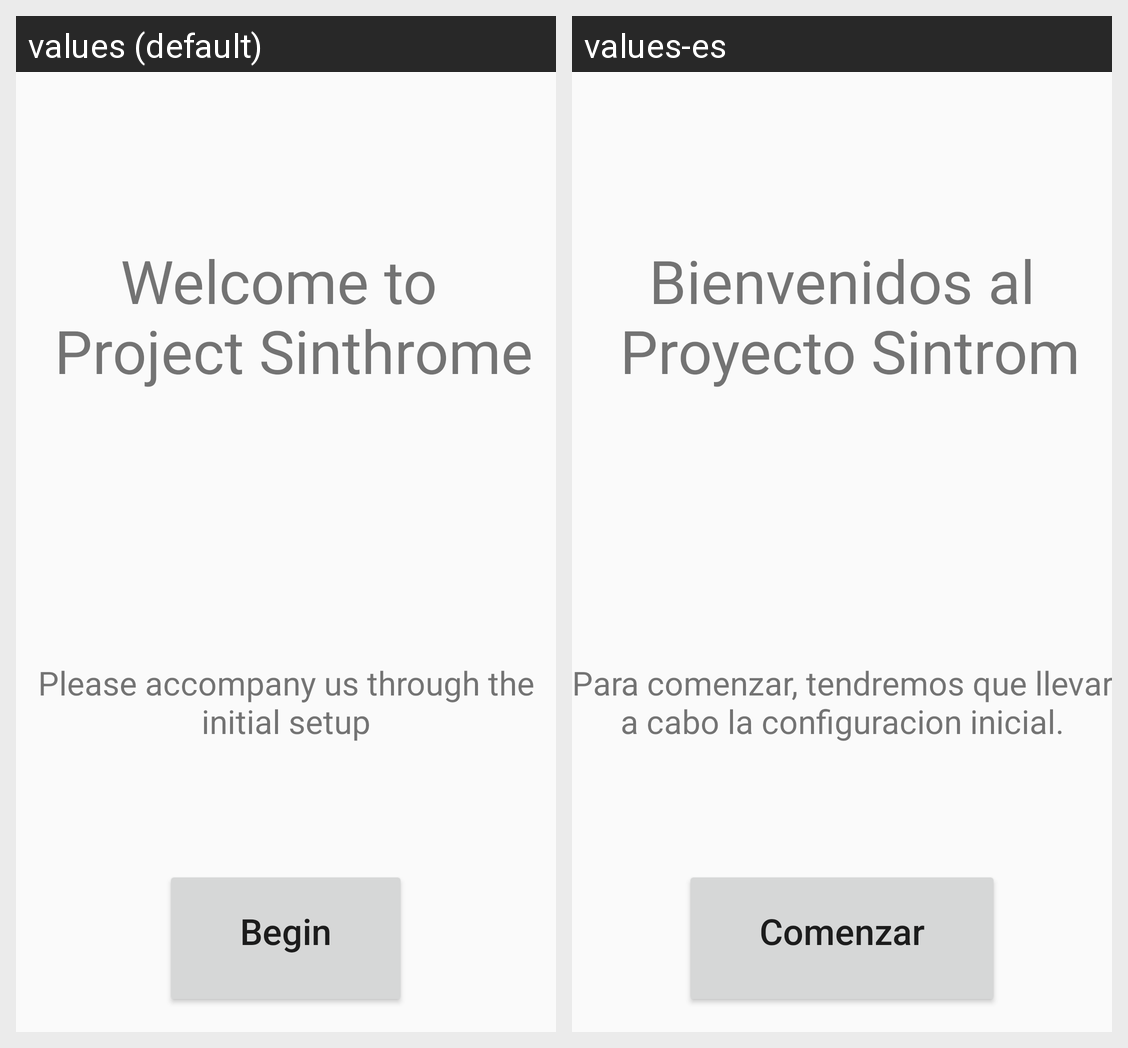

Strings drawn on this Android screen and how each of the app's shown locales translates them:
Android screen res/layout/fragment_welcome.xml rendered under 2 locales, left to right: values (default), values-es. Device: Nexus 5 (rendered at 1080×1920; each locale shown at half size, 540×960, under a caption strip naming it); theme AppTheme.
Strings drawn on this screen, with the default value and each locale's value (text and hints the layout hard-codes, and strings that could not be matched under every locale, appear in the picture but are not listed):

welcome
  values: Welcome to 
       Project Sinthrome
  values-es: Bienvenidos al
       Proyecto Sintrom

welcome_txt
  values: Please accompany us through the initial setup
  values-es: Para comenzar, tendremos que llevar a cabo la configuracion inicial.

bttn_begin
  values: Begin
  values-es: Comenzar
